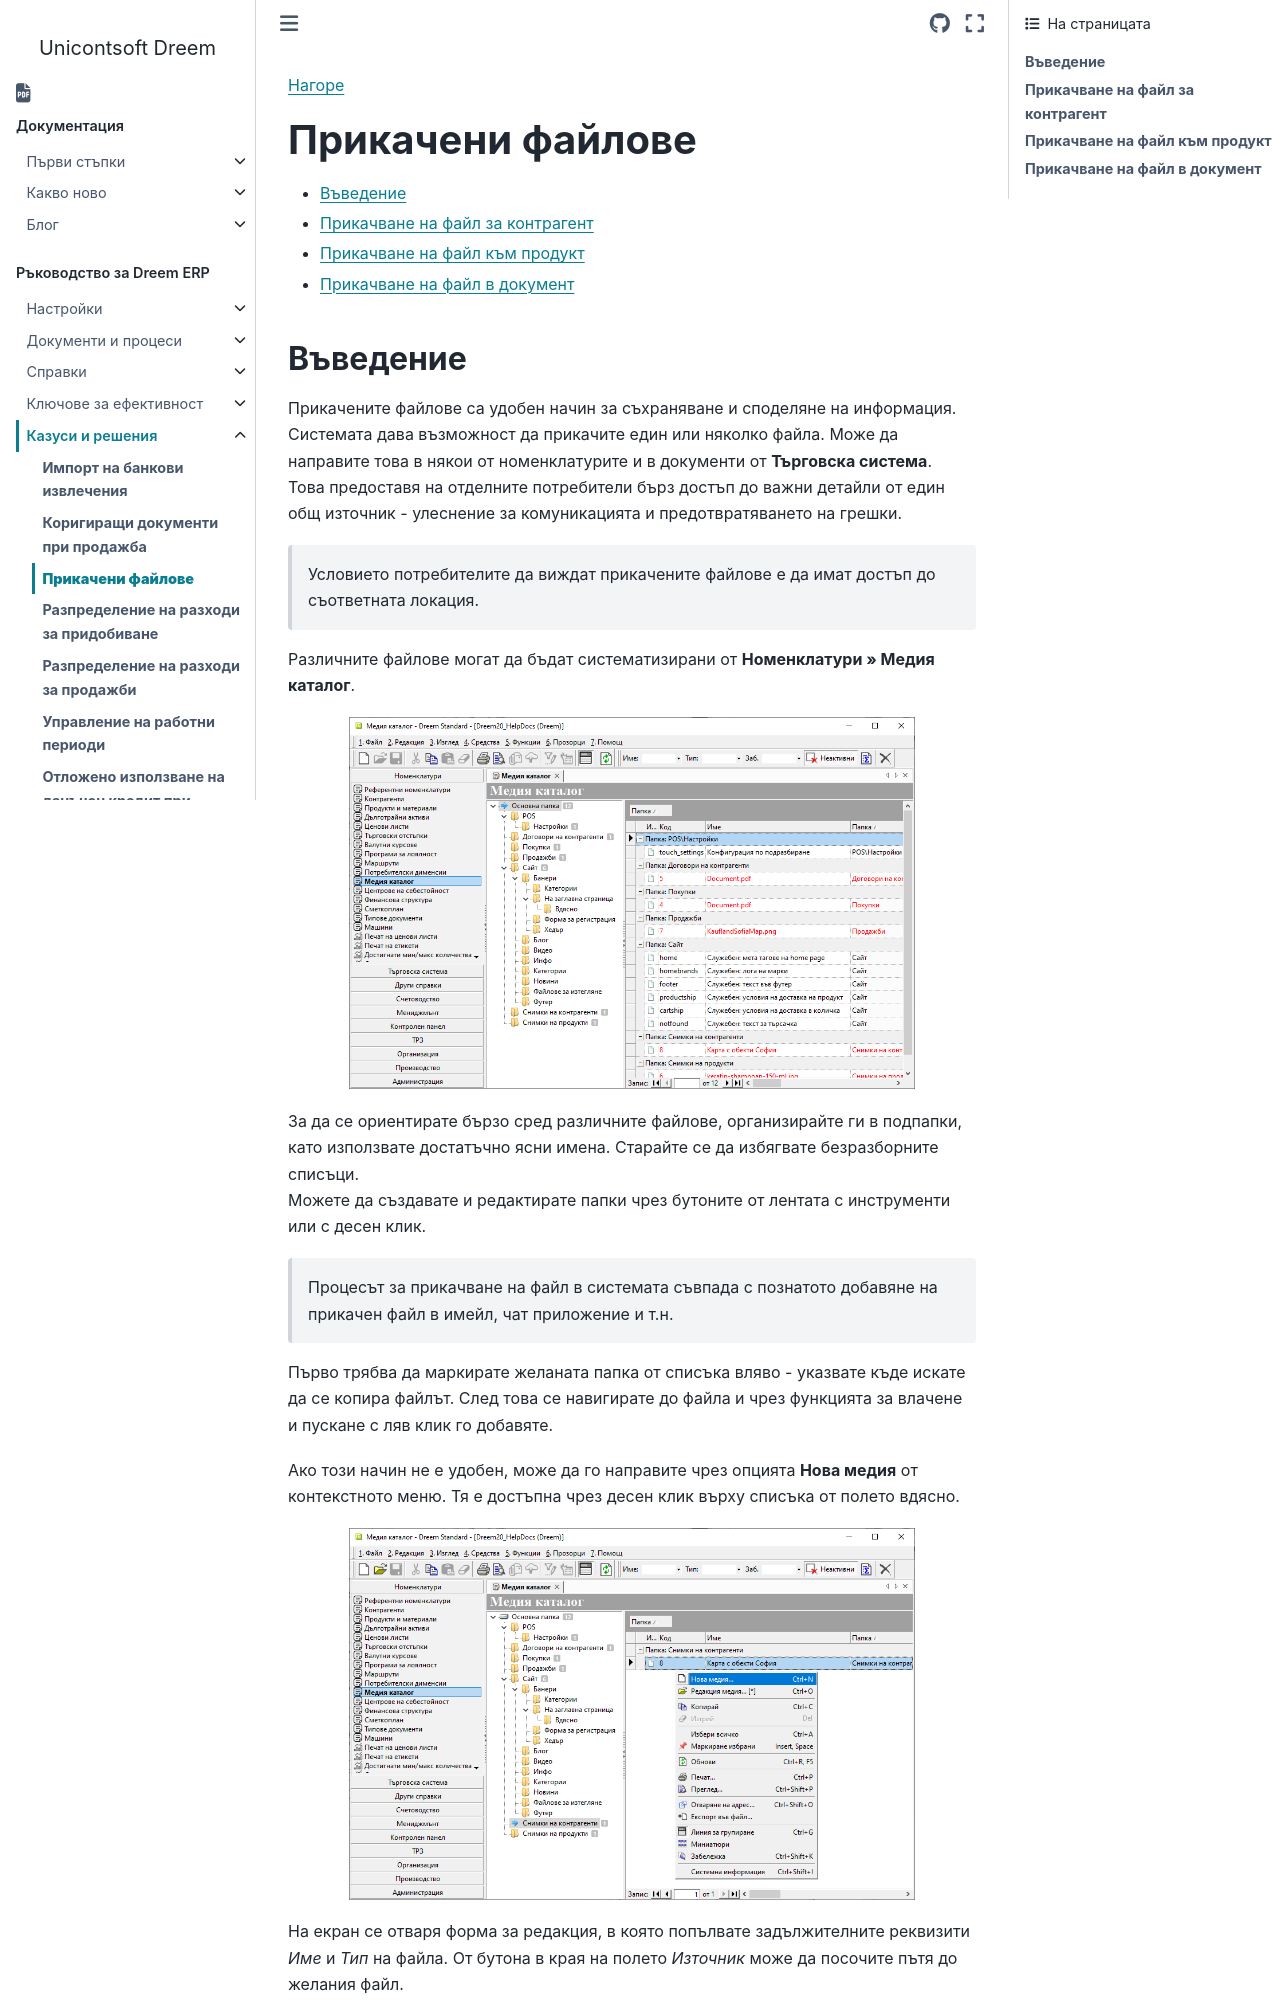

repository: Unicontsoft/unicontsoft.github.io · page: guide/erp/005-how-to/003-attached-files.html · generator: sphinx

```{only} html
[Нагоре](000-index)
```

# **Прикачени файлове**  

- [Въведение](#въведение)    
- [Прикачване на файл за контрагент](#прикачване-на-файл-за-контрагент)  
- [Прикачване на файл към продукт](#прикачване-на-файл-към-продукт)  
- [Прикачване на файл в документ](#прикачване-на-файл-в-документ)
